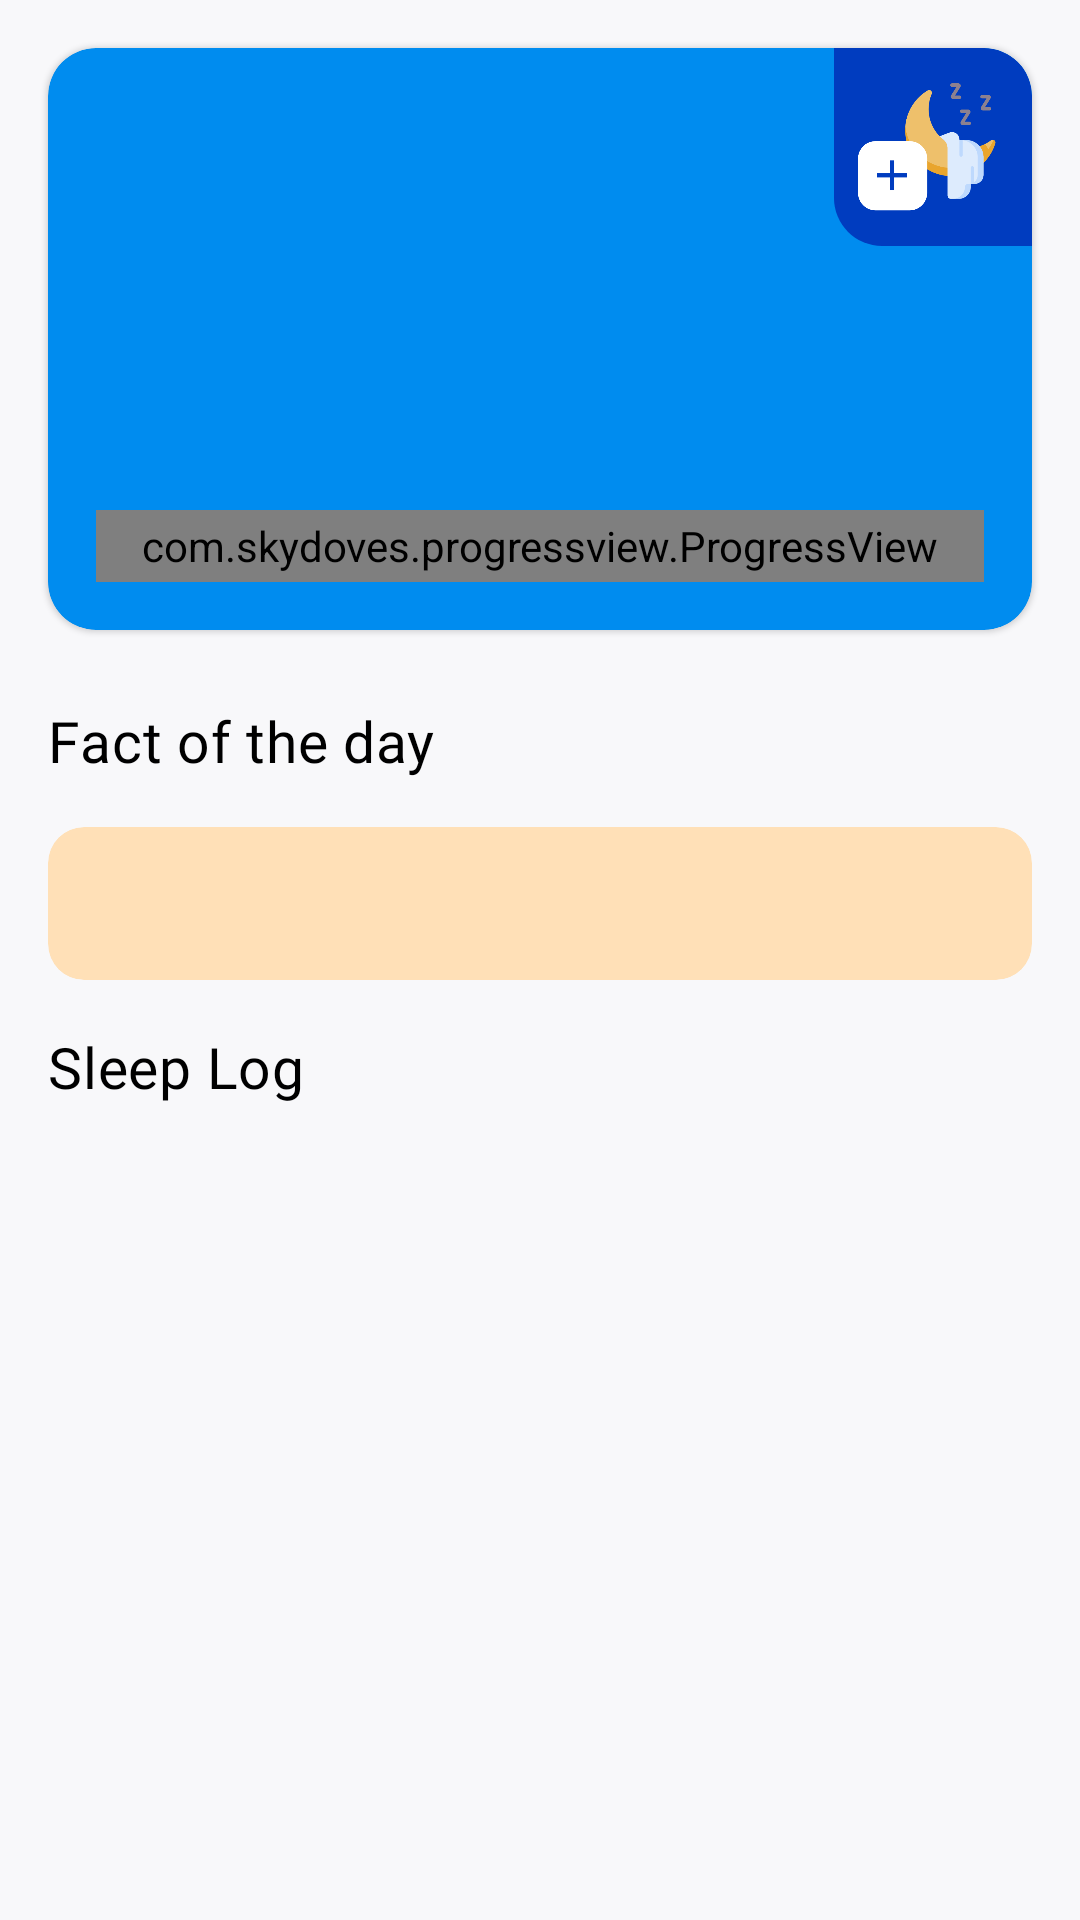

The Android layout XML behind this screen, and the referenced resources:
<!-- AndroidManifest.xml: application theme Theme.Healthify -->
<!-- res/layout/fragment_sleep_dashboard.xml -->
<?xml version="1.0" encoding="utf-8"?>
<androidx.constraintlayout.widget.ConstraintLayout xmlns:android="http://schemas.android.com/apk/res/android"
    xmlns:app="http://schemas.android.com/apk/res-auto"
    xmlns:tools="http://schemas.android.com/tools"
    android:layout_width="match_parent"
    android:layout_height="match_parent"
    android:background="?attr/colorSurface"
    tools:context=".ui.homeScreen.dashboardScreen.sleep.SleepDashboardFragment">

    <androidx.core.widget.NestedScrollView
        android:layout_width="match_parent"
        android:layout_height="match_parent"
        app:layout_constraintBottom_toBottomOf="parent"
        app:layout_constraintStart_toStartOf="parent"
        app:layout_constraintTop_toTopOf="parent">


        <LinearLayout
            android:layout_width="match_parent"
            android:layout_height="match_parent"
            android:orientation="vertical">


            <com.google.android.material.card.MaterialCardView
                android:layout_width="match_parent"
                android:layout_height="wrap_content"
                android:layout_marginHorizontal="@dimen/boundary"
                android:layout_marginTop="16dp"
                android:layout_marginBottom="24dp"
                app:cardBackgroundColor="@color/dashboard_card_color"
                app:cardCornerRadius="16dp">

                <androidx.constraintlayout.widget.ConstraintLayout
                    android:layout_width="match_parent"
                    android:layout_height="match_parent">


                    <TextView
                        android:id="@+id/yayText"
                        android:layout_width="0dp"
                        android:layout_height="wrap_content"
                        android:layout_margin="16dp"
                        tools:text="Yay !"
                        android:textAppearance="@style/TextAppearance.MdcTypographyStyles.Headline5"
                        android:textColor="?attr/colorOnSecondary"
                        app:layout_constraintEnd_toStartOf="@+id/addSleep"
                        app:layout_constraintStart_toStartOf="parent"
                        app:layout_constraintTop_toTopOf="parent" />


                    <TextView
                        android:id="@+id/greetingText"
                        android:layout_width="0dp"
                        android:layout_height="wrap_content"
                        android:layout_marginTop="2dp"
                        android:textAppearance="@style/TextAppearance.MdcTypographyStyles.Headline5"
                        android:textColor="?attr/colorOnSecondary"
                        app:layout_constraintEnd_toEndOf="@+id/yayText"
                        app:layout_constraintStart_toStartOf="@id/yayText"
                        app:layout_constraintTop_toBottomOf="@id/yayText"
                        tools:text="You're almost done !" />

                    <TextView
                        android:id="@+id/completedText"
                        android:layout_width="wrap_content"
                        android:layout_height="wrap_content"
                        android:layout_marginTop="16dp"
                        android:includeFontPadding="false"
                        android:textAppearance="@style/TextAppearance.MdcTypographyStyles.Headline4"
                        android:textColor="?attr/colorOnSecondary"
                        app:layout_constraintStart_toStartOf="@id/greetingText"
                        app:layout_constraintTop_toBottomOf="@id/greetingText"
                        tools:text="2300" />

                    <TextView
                        android:id="@+id/totalText"
                        android:layout_width="wrap_content"
                        android:layout_height="wrap_content"
                        android:layout_marginStart="8dp"
                        android:layout_marginBottom="4dp"
                        android:alpha="0.7"
                        android:textAppearance="@style/TextAppearance.MdcTypographyStyles.Headline5"
                        android:textColor="?attr/colorOnSecondary"
                        app:layout_constraintBottom_toBottomOf="@+id/completedText"
                        app:layout_constraintStart_toEndOf="@id/completedText"
                        tools:text="/ 3500 mL" />

                    <com.skydoves.progressview.ProgressView
                        android:id="@+id/progress"
                        android:layout_width="match_parent"
                        android:layout_height="24dp"
                        android:layout_marginHorizontal="16dp"
                        android:layout_marginTop="24dp"
                        android:layout_marginBottom="16dp"
                        app:layout_constraintBottom_toBottomOf="parent"
                        app:layout_constraintEnd_toEndOf="parent"
                        app:layout_constraintStart_toStartOf="parent"
                        app:layout_constraintTop_toBottomOf="@id/totalText"
                        app:progressView_animation="decelerate"
                        app:progressView_autoAnimate="true"
                        app:progressView_colorBackground="@color/progress_bg_color"
                        app:progressView_colorProgress="@color/progress_color"
                        app:progressView_max="100"
                        app:progressView_min="0"
                        app:progressView_progressFromPrevious="true"
                        app:progressView_radius="12dp"
                        tools:progressView_progress="70" />


                    <RelativeLayout
                        android:id="@+id/addSleep"
                        android:layout_width="66dp"
                        android:layout_height="66dp"
                        android:background="@drawable/mini_card_bg"
                        android:padding="8dp"
                        app:layout_constraintEnd_toEndOf="parent"
                        app:layout_constraintTop_toTopOf="parent">

                        <ImageView
                            android:layout_width="match_parent"
                            android:layout_height="match_parent"
                            android:layout_centerInParent="true"
                            android:elevation="8dp"
                            android:src="@drawable/ic_add_sleep" />


                    </RelativeLayout>


                </androidx.constraintlayout.widget.ConstraintLayout>


            </com.google.android.material.card.MaterialCardView>


            <TextView
                android:layout_width="wrap_content"
                android:layout_height="wrap_content"
                android:layout_marginStart="@dimen/boundary"
                android:text="@string/fact_of_the_day"
                android:textAppearance="@style/TextAppearance.MdcTypographyStyles.Headline6"
                android:textColor="?attr/colorOnSurface" />

            <com.google.android.material.card.MaterialCardView
                android:layout_width="match_parent"
                android:layout_height="wrap_content"
                android:layout_margin="16dp"
                android:layout_marginBottom="24dp"
                app:cardBackgroundColor="@color/fotd_bg_color"
                app:cardCornerRadius="12dp"
                app:cardElevation="0dp">

                <FrameLayout
                    android:layout_width="match_parent"
                    android:layout_height="wrap_content"
                    android:padding="16dp">

                    <TextView
                        android:id="@+id/fotd_text"
                        android:layout_width="match_parent"
                        android:layout_height="wrap_content"
                        android:lineHeight="24dp"
                        android:textAppearance="@style/TextAppearance.MdcTypographyStyles.Body2"
                        android:textColor="@color/color_on_fotd"
                        tools:text="@string/fotd_sample_1" />

                </FrameLayout>


            </com.google.android.material.card.MaterialCardView>

            <TextView
                android:layout_width="wrap_content"
                android:layout_height="wrap_content"
                android:layout_marginStart="@dimen/boundary"
                android:text="Sleep Log"
                android:textAppearance="@style/TextAppearance.MdcTypographyStyles.Headline6"
                android:textColor="?attr/colorOnSurface" />

            <androidx.recyclerview.widget.RecyclerView
                android:id="@+id/sleepLogRv"
                android:layout_width="match_parent"
                android:layout_height="wrap_content"
                android:layout_marginTop="12dp"
                android:layout_marginBottom="56dp"
                android:layoutAnimation="@anim/layout_anim"
                app:layoutManager="androidx.recyclerview.widget.LinearLayoutManager"
                tools:listitem="@layout/water_list_item" />

        </LinearLayout>


    </androidx.core.widget.NestedScrollView>

    <include
        android:id="@+id/loadingLayout"
        layout="@layout/loading"
        android:layout_width="wrap_content"
        android:layout_height="wrap_content"
        app:layout_constraintBottom_toBottomOf="parent"
        app:layout_constraintEnd_toEndOf="parent"
        app:layout_constraintStart_toStartOf="parent"
        app:layout_constraintTop_toTopOf="parent" />

</androidx.constraintlayout.widget.ConstraintLayout>
<!-- res/layout/water_list_item.xml (included above) -->
<?xml version="1.0" encoding="utf-8"?>
<layout xmlns:android="http://schemas.android.com/apk/res/android"
    xmlns:app="http://schemas.android.com/apk/res-auto"
    xmlns:tools="http://schemas.android.com/tools">

    <data>

        <variable
            name="water"
            type="com.vaibhav.healthify.data.models.local.Water" />
    </data>

    <com.google.android.material.card.MaterialCardView
        android:layout_width="match_parent"
        android:layout_height="wrap_content"
        android:layout_marginHorizontal="@dimen/boundary"
        android:layout_marginVertical="4dp"
        app:cardBackgroundColor="?attr/colorBackgroundFloating"
        app:cardCornerRadius="12dp"
        android:elevation="0dp"
        app:cardElevation="0dp">

        <androidx.constraintlayout.widget.ConstraintLayout
            android:layout_width="match_parent"
            android:layout_height="match_parent"
            android:padding="8dp">


            <RelativeLayout
                android:id="@+id/relativeLayout"
                android:layout_width="56dp"
                android:layout_height="56dp"
                android:background="@drawable/icon_bg"
                android:padding="12dp"
                app:layout_constraintBottom_toBottomOf="parent"
                app:layout_constraintStart_toStartOf="parent"
                app:layout_constraintTop_toTopOf="parent">


                <ImageView
                    android:id="@+id/water_icon"
                    loadImage="@{water.quantity.image}"
                    android:layout_width="match_parent"
                    android:layout_height="match_parent"
                    android:layout_centerInParent="true"
                    android:scaleType="centerCrop"
                    tools:src="@drawable/hot_cup" />

            </RelativeLayout>

            <TextView
                setWaterQuantity="@{water.quantity.quantity}"
                android:layout_width="wrap_content"
                android:layout_height="wrap_content"
                android:layout_marginStart="16dp"
                android:textAppearance="@style/TextAppearance.MdcTypographyStyles.Body1"
                app:layout_constraintBottom_toBottomOf="@+id/relativeLayout"
                app:layout_constraintStart_toEndOf="@+id/relativeLayout"
                app:layout_constraintTop_toTopOf="@+id/relativeLayout"
                tools:text="200 mL" />


            <TextView
                style="@style/grayText"
                setTime="@{water.timeStamp}"
                android:layout_width="wrap_content"
                android:layout_height="wrap_content"
                android:layout_marginEnd="8dp"
                android:alpha="0.8"
                android:includeFontPadding="false"
                android:textAppearance="@style/TextAppearance.MdcTypographyStyles.Body1"
                app:layout_constraintBottom_toBottomOf="parent"
                app:layout_constraintEnd_toEndOf="parent"
                app:layout_constraintTop_toTopOf="parent"
                tools:text="7:30 am" />

        </androidx.constraintlayout.widget.ConstraintLayout>

    </com.google.android.material.card.MaterialCardView>
</layout>
<!-- res/layout/loading.xml (included above) -->
<?xml version="1.0" encoding="utf-8"?>
<com.google.android.material.card.MaterialCardView xmlns:android="http://schemas.android.com/apk/res/android"
    xmlns:app="http://schemas.android.com/apk/res-auto"
    android:id="@+id/loadingLayout"
    android:layout_width="wrap_content"
    android:layout_height="wrap_content"
    android:visibility="invisible"
    app:cardBackgroundColor="?attr/colorBackgroundFloating"
    app:cardCornerRadius="@dimen/loadingAnimCornerRadius"
    app:cardElevation="16dp">

    <FrameLayout
        android:layout_width="match_parent"
        android:layout_height="match_parent"
        android:padding="@dimen/loadingAnimPadding">

        <com.airbnb.lottie.LottieAnimationView
            android:id="@+id/loadingAnim"
            android:layout_width="@dimen/loadingAnimSize"
            android:layout_height="@dimen/loadingAnimSize"
            app:lottie_autoPlay="true"
            app:lottie_loop="true"
            app:lottie_rawRes="@raw/loadin_anim" />

    </FrameLayout>

</com.google.android.material.card.MaterialCardView>
<!-- resources referenced by this layout -->
<resources>
  <color name="color_on_fotd">@color/lt_deepblue</color>
  <color name="dashboard_card_color">@color/lt_blue</color>
  <color name="fotd_bg_color">@color/lt_yellow</color>
  <color name="progress_bg_color">@color/surface</color>
  <color name="progress_color">@color/lt_darkpblue</color>
  <dimen name="boundary">16dp</dimen>
  <dimen name="loadingAnimCornerRadius">44dp</dimen>
  <dimen name="loadingAnimPadding">8dp</dimen>
  <dimen name="loadingAnimSize">80dp</dimen>
  <!-- drawable icon_bg (drawable) -->
  <?xml version="1.0" encoding="utf-8"?>
  <shape xmlns:android="http://schemas.android.com/apk/res/android">
  
      <solid android:color="@color/icon_bg_color" />
      <corners android:radius="8dp" />
  </shape>
  <string name="fact_of_the_day">Fact of the day</string>
  <string name="fotd_sample_1">Water makes up approximately 70% of a human’s body weight – but DON’T stop drinking water to lose weight!</string>
  <style name="TextAppearance.MdcTypographyStyles.Body1" parent="TextAppearance.MaterialComponents.Body1">
          <item name="fontFamily">@font/raleway_regular</item>
          <item name="android:fontFamily">@font/raleway_regular</item>
          <item name="android:textSize">16sp</item>
      </style>
  <style name="TextAppearance.MdcTypographyStyles.Body2" parent="TextAppearance.MaterialComponents.Body2">
          <item name="fontFamily">@font/raleway_regular</item>
          <item name="android:fontFamily">@font/raleway_regular</item>
          <item name="android:textSize">14sp</item>
      </style>
  <style name="TextAppearance.MdcTypographyStyles.Headline4" parent="TextAppearance.MaterialComponents.Headline4">
          <item name="fontFamily">@font/quicksand_bold</item>
          <item name="android:fontFamily">@font/quicksand_bold</item>
          <item name="android:textSize">33sp</item>
      </style>
  <style name="TextAppearance.MdcTypographyStyles.Headline6" parent="TextAppearance.MaterialComponents.Headline6">
          <item name="fontFamily">@font/quicksand_medium</item>
          <item name="android:fontFamily">@font/quicksand_medium</item>
          <item name="android:textSize">19sp</item>
      </style>
  <style name="grayText">
          <item name="android:textColor">@color/gray5</item>
      </style>
  <color name="lt_deepblue">#00133d</color>
  <color name="lt_blue">#008cef</color>
  <color name="lt_yellow">#ffe0b7</color>
  <color name="surface">#f8f8fa</color>
  <color name="lt_darkpblue">#003cbf</color>
  <color name="icon_bg_color">@color/lt_blue</color>
  <color name="dashboard_card_add_color">@color/lt_darkpblue</color>
  <color name="gray5">#6A6A6A</color>
  <style name="CustomBottomSheetDialog" parent="@style/Theme.Design.BottomSheetDialog">
          <item name="colorBackgroundFloating">@color/white</item>
          <item name="colorOnBackground">@color/lt_deepblue</item>
          <item name="bottomSheetStyle">@style/CustomBottomSheet</item>
      </style>
  <color name="white">#ffffff</color>
  <style name="AlertDialogBodyText" parent="TextAppearance.MaterialComponents.Body1">
          <item name="android:alpha">0.5</item>
      </style>
  <style name="NegativeButtonStyle" parent="Widget.MaterialComponents.Button.TextButton.Dialog">
          <item name="android:textColor">@color/lt_deepblue</item>
      </style>
  <style name="PositiveButtonStyle" parent="Widget.MaterialComponents.Button.TextButton.Dialog">
          <item name="android:textColor">@color/lt_deepblue</item>
      </style>
  <style name="CustomBottomSheet" parent="Widget.Design.BottomSheet.Modal">
          <item name="android:background">@drawable/bottom_sheet_bg</item>
      </style>
  <!-- drawable bottom_sheet_bg (drawable) -->
  <?xml version="1.0" encoding="utf-8"?>
  <shape xmlns:android="http://schemas.android.com/apk/res/android">
      <corners
          android:topLeftRadius="20dp"
          android:topRightRadius="20dp" />
      <solid android:color="@color/white" />
  </shape>
</resources>
